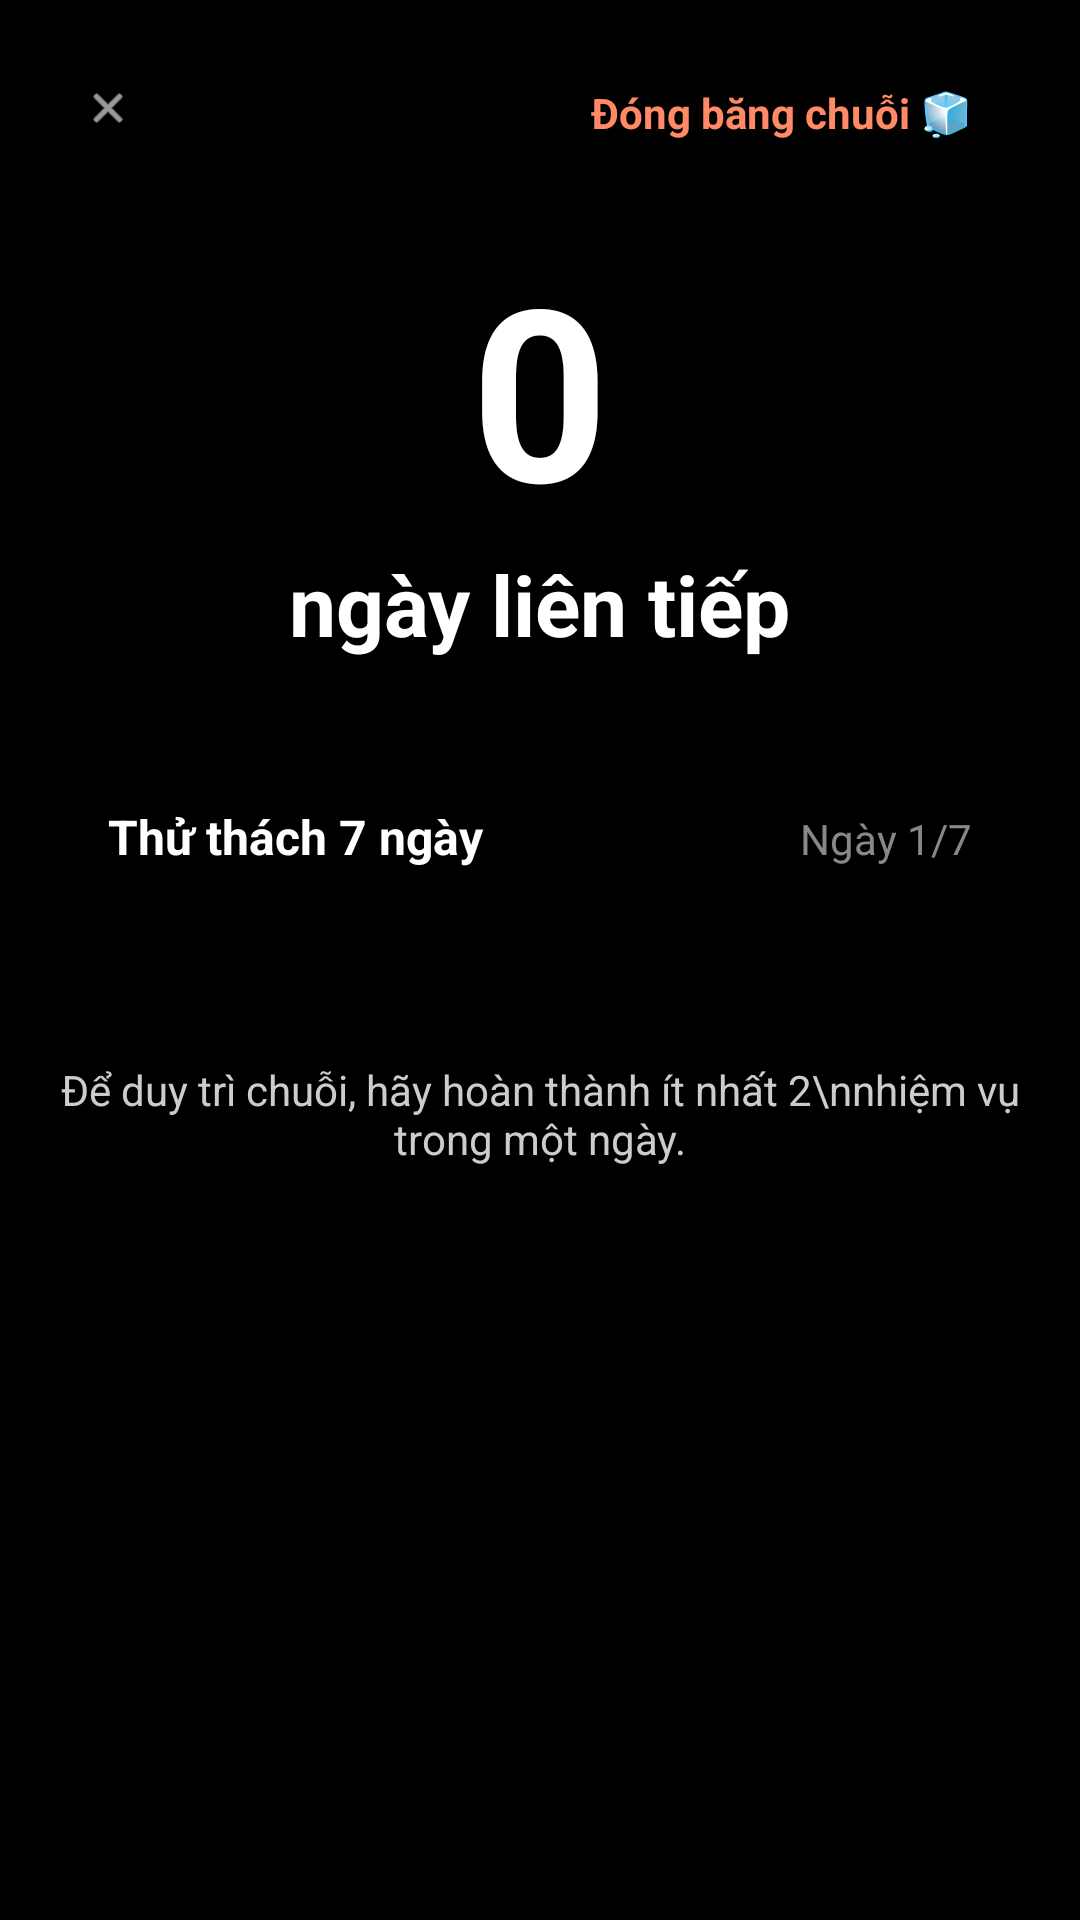

Here is an Android app screen rendered from its layout file. Give the layout XML and the strings, colors and styles it references.
<!-- AndroidManifest.xml: application theme Theme.HabitTracker -->
<!-- res/layout/fragment_streak_badges.xml -->
<?xml version="1.0" encoding="utf-8"?>
<androidx.constraintlayout.widget.ConstraintLayout
    xmlns:android="http://schemas.android.com/apk/res/android"
    xmlns:app="http://schemas.android.com/apk/res-auto"
    android:layout_width="match_parent"
    android:layout_height="wrap_content"
    android:background="#000000"
    android:padding="20dp"
    android:paddingBottom="40dp">

    <ImageView
        android:id="@+id/btnClose"
        android:layout_width="32dp"
        android:layout_height="32dp"
        android:background="@drawable/bg_round_stats"
        android:padding="8dp"
        android:src="@android:drawable/ic_menu_close_clear_cancel"
        app:layout_constraintStart_toStartOf="parent"
        app:layout_constraintTop_toTopOf="parent"
        app:tint="#FFFFFF" />

    <TextView
        android:id="@+id/tvStreakFreeze"
        android:layout_width="wrap_content"
        android:layout_height="wrap_content"
        android:background="@drawable/bg_round_stats"
        android:backgroundTint="#33FF8A65"
        android:paddingHorizontal="16dp"
        android:paddingVertical="8dp"
        android:text="Đóng băng chuỗi 🧊"
        android:textColor="#FF8A65"
        android:textStyle="bold"
        app:layout_constraintEnd_toEndOf="parent"
        app:layout_constraintTop_toTopOf="parent" />

    <TextView
        android:id="@+id/tvBigStreak"
        android:layout_width="wrap_content"
        android:layout_height="wrap_content"
        android:layout_marginTop="24dp"
        android:text="0"
        android:textColor="#FFFFFF"
        android:textSize="80sp"
        android:textStyle="bold"
        app:layout_constraintEnd_toEndOf="parent"
        app:layout_constraintStart_toStartOf="parent"
        app:layout_constraintTop_toBottomOf="@id/btnClose" />

    <TextView
        android:id="@+id/tvStreakSubtitle"
        android:layout_width="wrap_content"
        android:layout_height="wrap_content"
        android:text="ngày liên tiếp"
        android:textColor="#FFFFFF"
        android:textSize="28sp"
        android:textStyle="bold"
        app:layout_constraintEnd_toEndOf="parent"
        app:layout_constraintStart_toStartOf="parent"
        app:layout_constraintTop_toBottomOf="@id/tvBigStreak" />

    
    <LinearLayout
        android:id="@+id/llChallengeCard"
        android:layout_width="match_parent"
        android:layout_height="wrap_content"
        android:layout_marginTop="32dp"
        android:background="@drawable/bg_round_stats"
        android:backgroundTint="#1A1A1A"
        android:orientation="vertical"
        android:padding="16dp"
        app:layout_constraintTop_toBottomOf="@id/tvStreakSubtitle">

        <LinearLayout
            android:layout_width="match_parent"
            android:layout_height="wrap_content"
            android:orientation="horizontal">

            <TextView
                android:layout_width="0dp"
                android:layout_height="wrap_content"
                android:layout_weight="1"
                android:text="Thử thách 7 ngày"
                android:textColor="#FFFFFF"
                android:textSize="16sp"
                android:textStyle="bold" />

            <TextView
                android:id="@+id/tvChallengeDay"
                android:layout_width="wrap_content"
                android:layout_height="wrap_content"
                android:text="Ngày 1/7"
                android:textColor="#888888" />
        </LinearLayout>

        
        <LinearLayout
            android:id="@+id/llChallengeDays"
            android:layout_width="match_parent"
            android:layout_height="wrap_content"
            android:layout_marginTop="16dp"
            android:orientation="horizontal" />
    </LinearLayout>

    <TextView
        android:id="@+id/tvGuide"
        android:layout_width="match_parent"
        android:layout_height="wrap_content"
        android:layout_marginTop="32dp"
        android:text="Để duy trì chuỗi, hãy hoàn thành ít nhất 2\nnhiệm vụ trong một ngày."
        android:textAlignment="center"
        android:textColor="#CCCCCC"
        app:layout_constraintTop_toBottomOf="@id/llChallengeCard" />

    
    <GridLayout
        android:id="@+id/glAchievements"
        android:layout_width="match_parent"
        android:layout_height="wrap_content"
        android:layout_marginTop="24dp"
        android:alignmentMode="alignMargins"
        android:columnCount="2"
        app:layout_constraintTop_toBottomOf="@id/tvGuide" />

</androidx.constraintlayout.widget.ConstraintLayout>
<!-- resources referenced by this layout -->
<resources>
  <style name="Theme.HabitTracker" parent="Theme.Material3.DayNight.NoActionBar">
          
          <item name="android:fontFamily">sans-serif</item>
          <item name="fontFamily">sans-serif</item>
      </style>
</resources>
